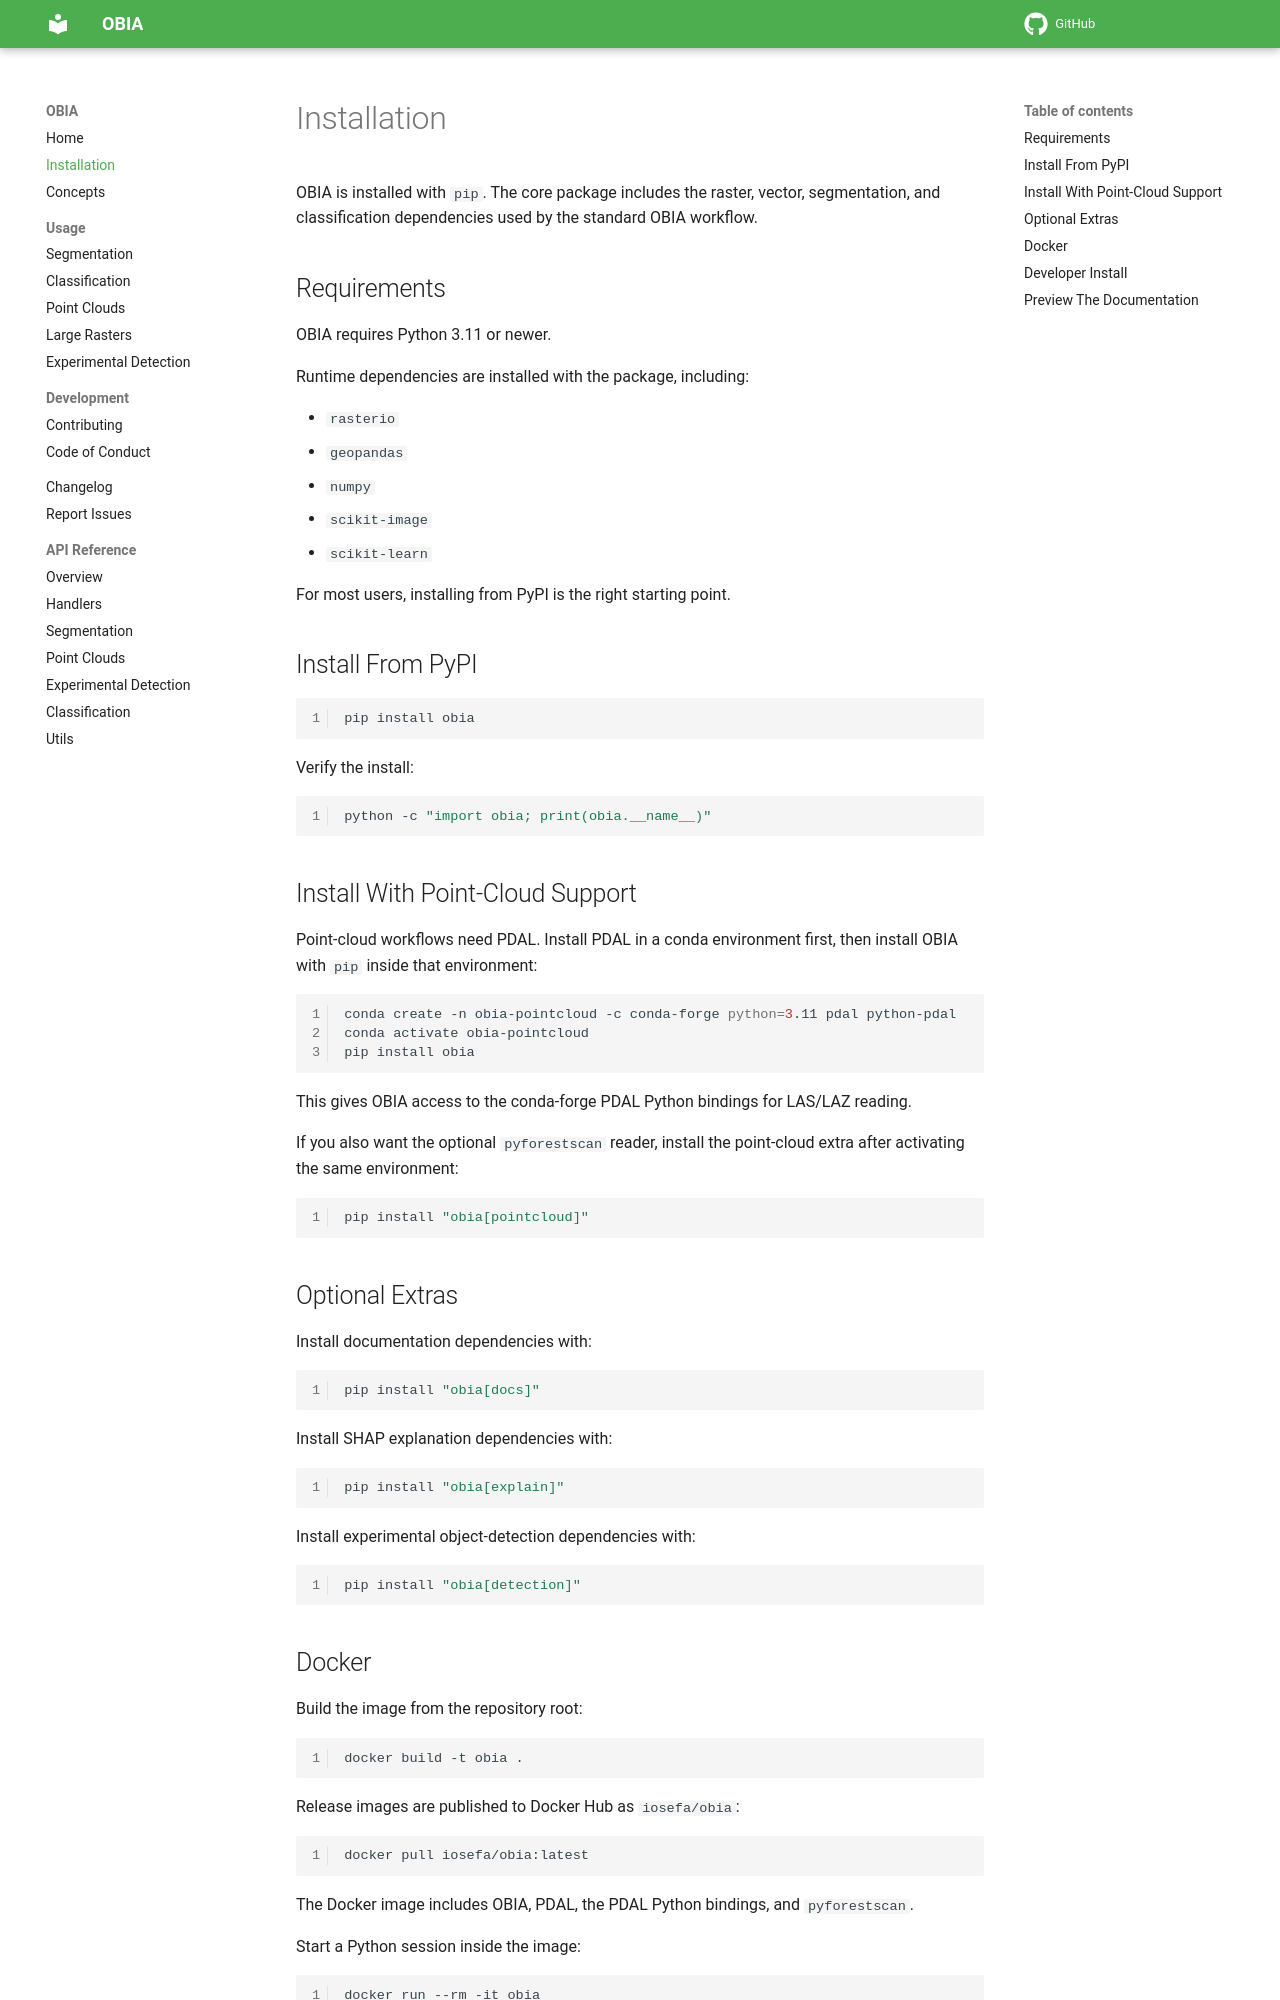

repository: iosefa/obia · page: installation/index.html · generator: mkdocs

# Installation

OBIA is installed with `pip`. The core package includes the raster, vector, segmentation, and classification dependencies used by the standard OBIA workflow.

## Requirements

OBIA requires Python 3.11 or newer.

Runtime dependencies are installed with the package, including:

- `rasterio`
- `geopandas`
- `numpy`
- `scikit-image`
- `scikit-learn`

For most users, installing from PyPI is the right starting point.

## Install From PyPI

```bash
pip install obia
```

Verify the install:

```bash
python -c "import obia; print(obia.__name__)"
```

## Install With Point-Cloud Support

Point-cloud workflows need PDAL. Install PDAL in a conda environment first, then install OBIA with `pip` inside that environment:

```bash
conda create -n obia-pointcloud -c conda-forge python=3.11 pdal python-pdal
conda activate obia-pointcloud
pip install obia
```

This gives OBIA access to the conda-forge PDAL Python bindings for LAS/LAZ reading.

If you also want the optional `pyforestscan` reader, install the point-cloud extra after activating the same environment:

```bash
pip install "obia[pointcloud]"
```

## Optional Extras

Install documentation dependencies with:

```bash
pip install "obia[docs]"
```

Install SHAP explanation dependencies with:

```bash
pip install "obia[explain]"
```

Install experimental object-detection dependencies with:

```bash
pip install "obia[detection]"
```
